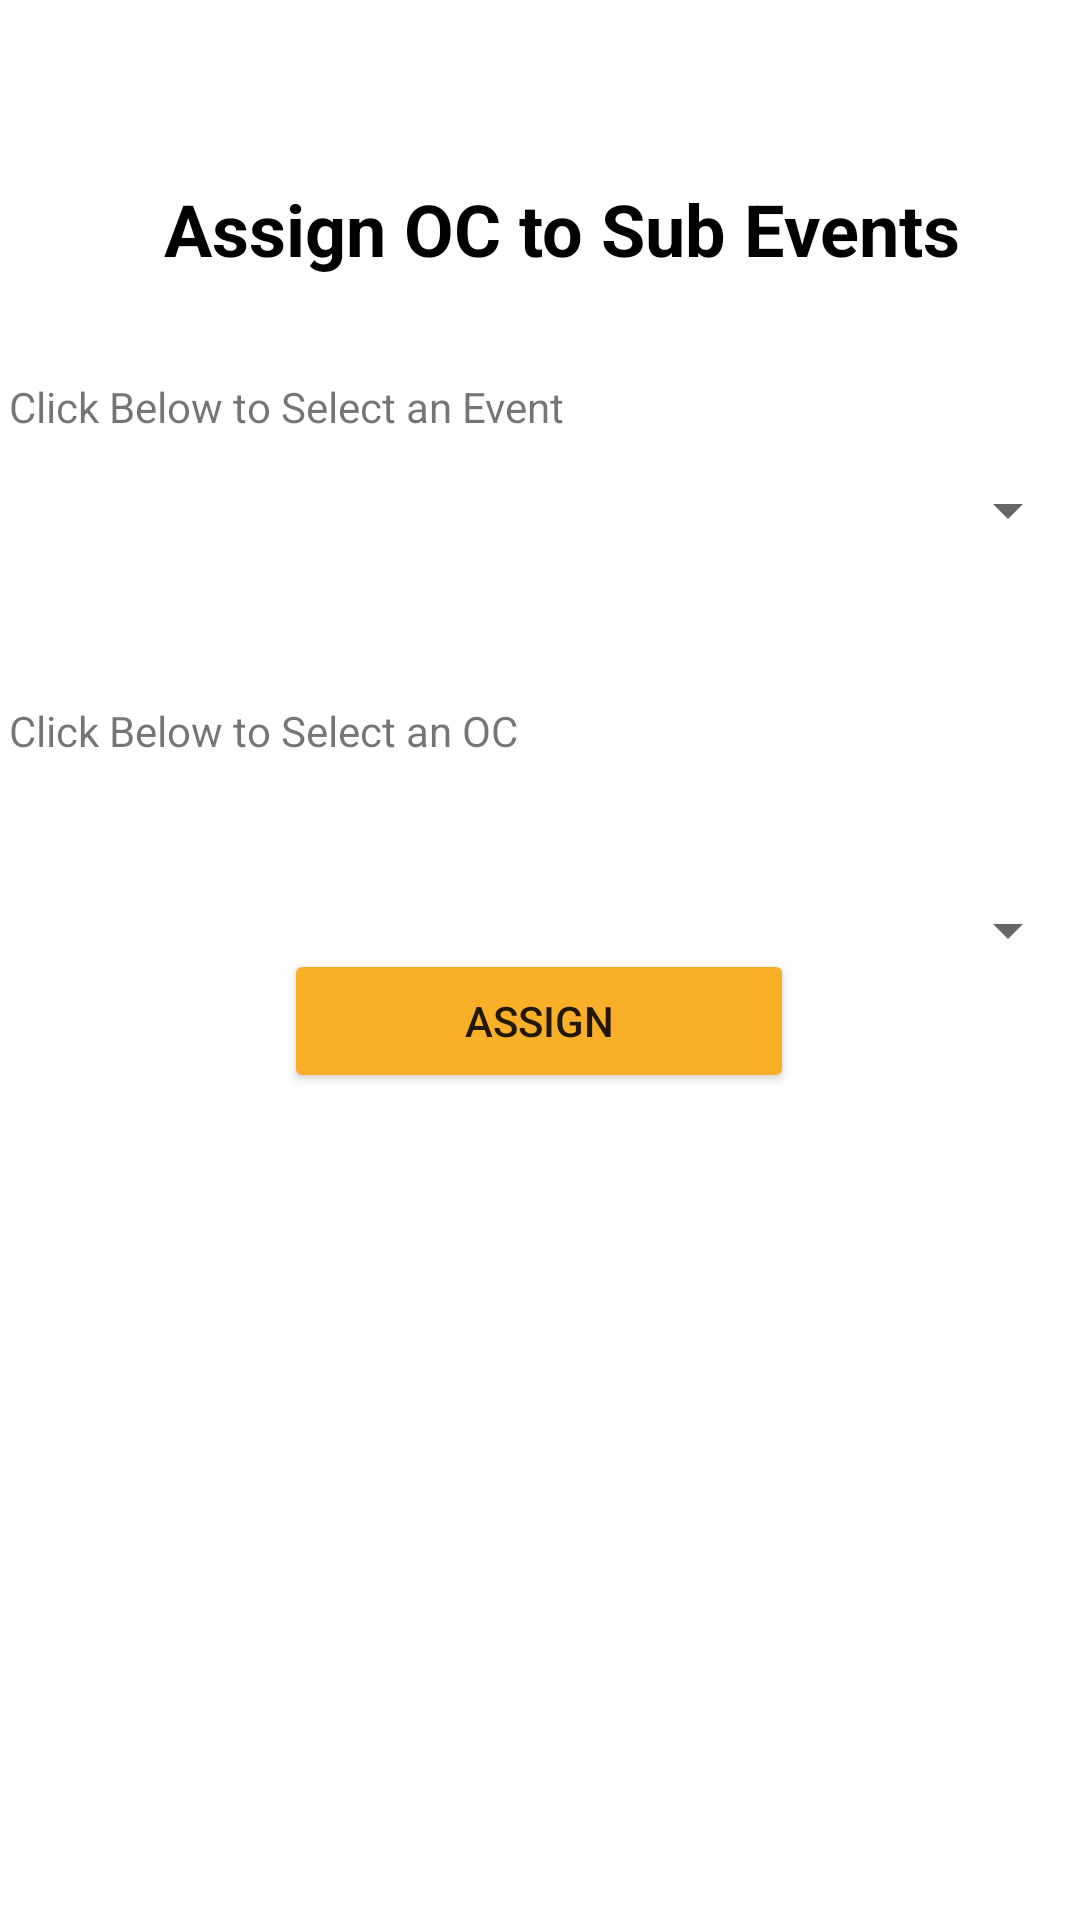

The Android layout XML behind this screen, and the referenced resources:
<!-- AndroidManifest.xml: application theme Theme.DairaApp -->
<!-- res/layout/activity_assign_ocsubevent_main.xml -->
<?xml version="1.0" encoding="utf-8"?>
<androidx.constraintlayout.widget.ConstraintLayout xmlns:android="http://schemas.android.com/apk/res/android"
    xmlns:app="http://schemas.android.com/apk/res-auto"
    xmlns:tools="http://schemas.android.com/tools"
    android:layout_width="match_parent"
    android:layout_height="match_parent"
    tools:context=".MentorPanel.AssignOCSubeventMainActivity">

    <TextView
        android:id="@+id/textView9"
        android:layout_width="389dp"
        android:layout_height="42dp"
        android:layout_marginTop="60dp"
        android:text="@string/assign_oc_to_sub_events"
        android:textAlignment="center"
        android:textColor="#000000"
        android:textSize="24sp"
        android:textStyle="bold"
        app:layout_constraintEnd_toEndOf="parent"
        app:layout_constraintHorizontal_bias="0.272"
        app:layout_constraintStart_toStartOf="parent"
        app:layout_constraintTop_toTopOf="parent" />

    <TextView
        android:id="@+id/textView7"
        android:layout_width="406dp"
        android:layout_height="28dp"
        android:layout_marginStart="3dp"
        android:layout_marginTop="40dp"
        android:layout_marginEnd="2dp"
        android:text="@string/click_below_to_select_an_oc"
        app:layout_constraintEnd_toEndOf="parent"
        app:layout_constraintHorizontal_bias="0.0"
        app:layout_constraintStart_toStartOf="parent"
        app:layout_constraintTop_toBottomOf="@+id/subeventsspinner" />

    <Spinner
        android:id="@+id/subeventsspinner"
        android:layout_width="match_parent"
        android:layout_height="wrap_content"
        android:layout_marginTop="44dp"

        android:minHeight="48dp"
        app:layout_constraintEnd_toEndOf="parent"
        app:layout_constraintHorizontal_bias="0.0"
        app:layout_constraintStart_toStartOf="parent"
        app:layout_constraintTop_toBottomOf="@+id/textView9"
        tools:ignore="SpeakableTextPresentCheck" />

    <TextView
        android:id="@+id/textView8"
        android:layout_width="406dp"
        android:layout_height="28dp"
        android:layout_marginStart="3dp"
        android:layout_marginTop="24dp"
        android:layout_marginEnd="2dp"
        android:text="@string/click_below_to_select_an_event"
        app:layout_constraintEnd_toEndOf="parent"
        app:layout_constraintHorizontal_bias="0.0"
        app:layout_constraintStart_toStartOf="parent"
        app:layout_constraintTop_toBottomOf="@+id/textView9" />

    <Spinner
        android:id="@+id/submentorsspinner"
        android:layout_width="match_parent"
        android:layout_height="wrap_content"
        android:layout_marginTop="132dp"
        android:minHeight="48dp"
        app:layout_constraintEnd_toEndOf="parent"
        app:layout_constraintHorizontal_bias="0.0"
        app:layout_constraintStart_toStartOf="parent"
        app:layout_constraintTop_toBottomOf="@+id/textView8"
        tools:ignore="SpeakableTextPresentCheck" />

    <Button
        android:id="@+id/button6"
        android:layout_width="170dp"
        android:layout_height="48dp"
        android:layout_marginStart="158dp"
        android:layout_marginEnd="159dp"
        android:layout_marginBottom="277dp"
        android:backgroundTint="#FAAF28"
        android:text="@string/assign"
        app:layout_constraintBottom_toBottomOf="parent"
        android:onClick="assign_subevent"
        app:layout_constraintEnd_toEndOf="parent"
        app:layout_constraintStart_toStartOf="parent"
        app:layout_constraintTop_toBottomOf="@+id/submentorsspinner"
        app:layout_constraintVertical_bias="0.931" />

</androidx.constraintlayout.widget.ConstraintLayout>
<!-- resources referenced by this layout -->
<resources>
  <string name="assign">Assign</string>
  <string name="assign_oc_to_sub_events">Assign OC to Sub Events</string>
  <string name="click_below_to_select_an_event">Click Below to Select an Event</string>
  <string name="click_below_to_select_an_oc">Click Below to Select an OC</string>
  <style name="Theme.DairaApp" parent="Theme.MaterialComponents.DayNight.NoActionBar">
          
          <item name="colorPrimary">@color/purple_500</item>
          <item name="colorPrimaryVariant">@color/purple_700</item>
          <item name="colorOnPrimary">@color/white</item>
          
          <item name="colorSecondary">@color/teal_200</item>
          <item name="colorSecondaryVariant">@color/teal_700</item>
          <item name="colorOnSecondary">@color/black</item>
          
          <item name="android:statusBarColor" tools:targetApi="l">@color/daira_clr</item>
          
      </style>
  <color name="purple_500">#FF6200EE</color>
  <color name="purple_700">#FF3700B3</color>
  <color name="white">#FFFFFFFF</color>
  <color name="teal_200">#FF03DAC5</color>
  <color name="teal_700">#FF018786</color>
  <color name="black">#FF000000</color>
  <color name="daira_clr">#faaf28</color>
</resources>
